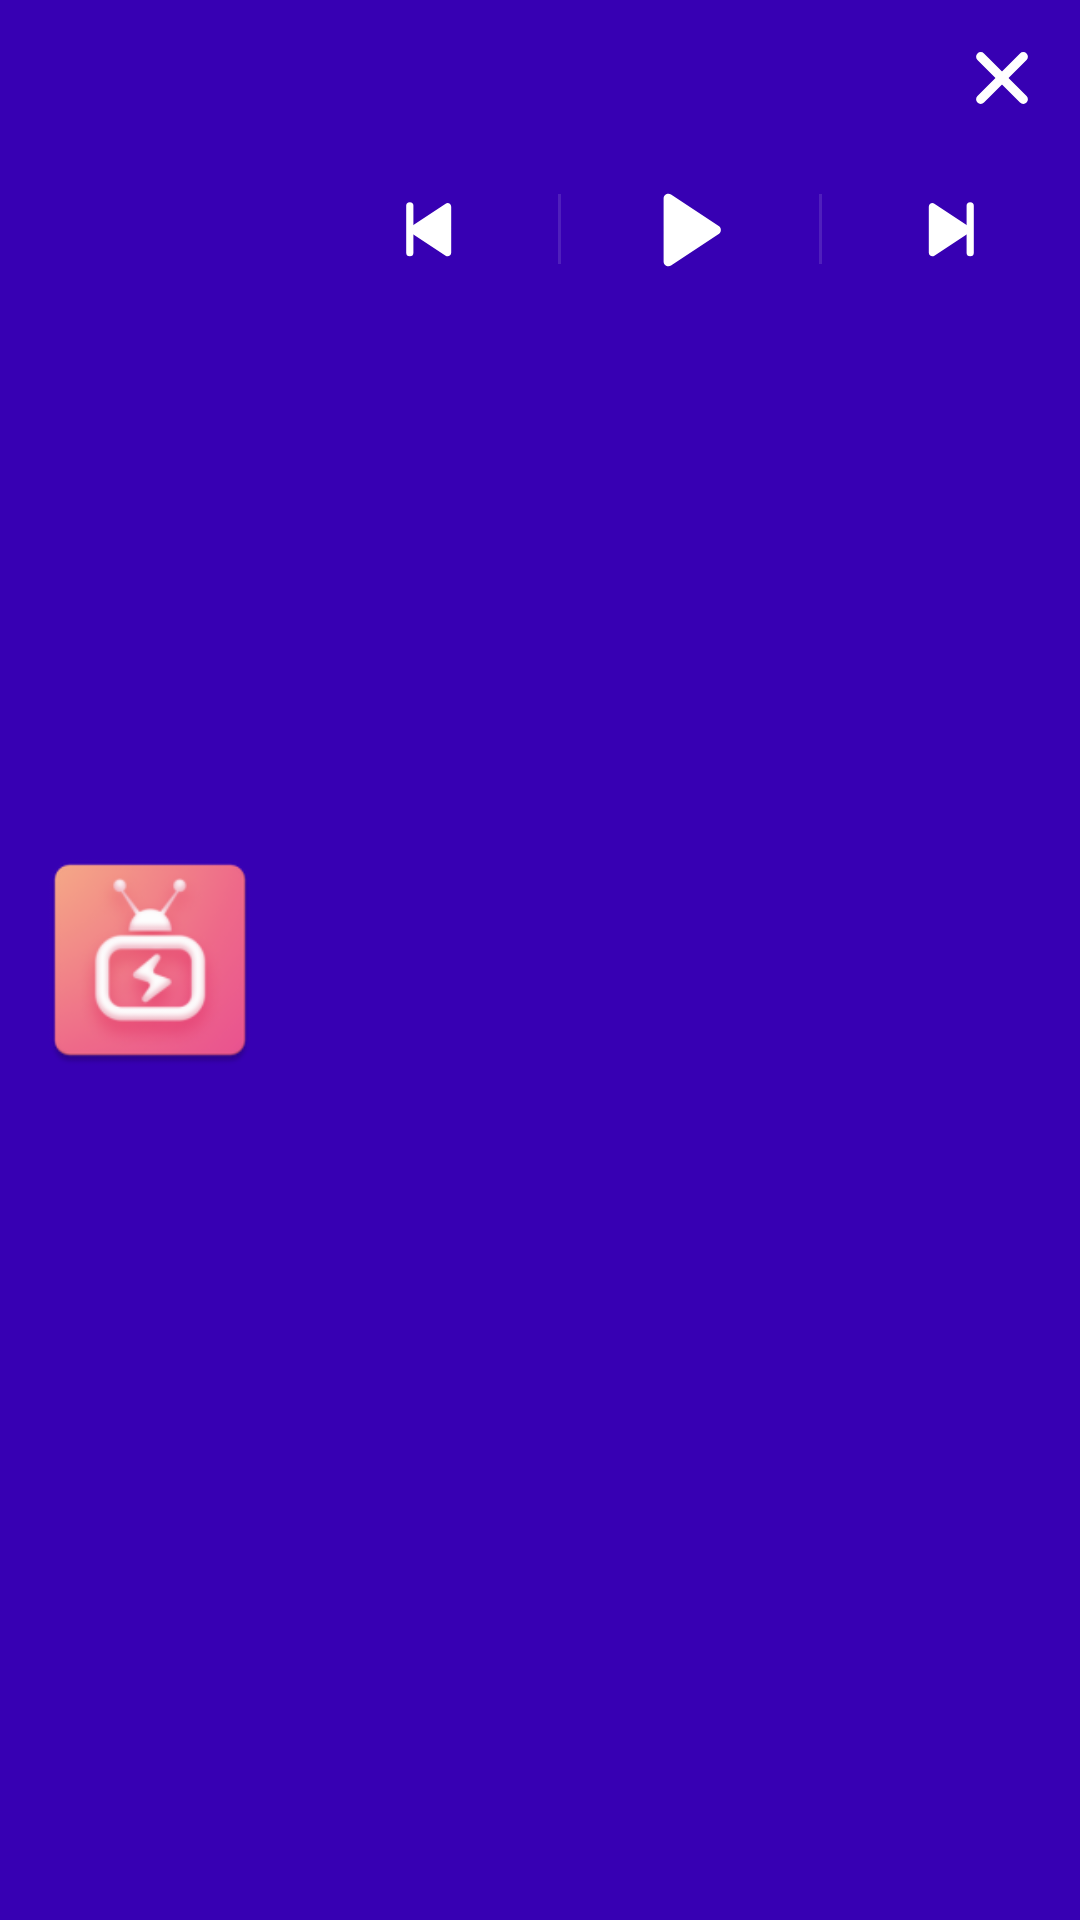

Produce the Android XML layout that renders to this screen, including the resource entries it uses.
<!-- AndroidManifest.xml: application theme AppTheme -->
<!-- res/layout/radio_notification_large.xml -->
<?xml version="1.0" encoding="utf-8"?>

<RelativeLayout xmlns:android="http://schemas.android.com/apk/res/android"
    android:layout_width="match_parent"
    android:layout_height="100dp"
    android:background="@color/purple_700">

    <ImageView
        android:id="@+id/img_notification"
        android:layout_width="80dp"
        android:layout_height="80dp"
        android:layout_alignParentStart="true"
        android:layout_centerInParent="true"
        android:layout_margin="10dp"
        android:scaleType="centerCrop"
        android:src="@mipmap/ic_launcher" />

    <LinearLayout
        android:layout_width="match_parent"
        android:layout_height="100dp"
        android:layout_toEndOf="@id/img_notification"
        android:layout_toRightOf="@id/img_notification"
        android:gravity="center"
        android:orientation="vertical">

        <RelativeLayout
            android:layout_width="match_parent"
            android:layout_height="wrap_content">

            <ImageButton
                android:id="@+id/img_notification_close"
                android:layout_width="wrap_content"
                android:layout_height="wrap_content"
                android:layout_alignParentTop="true"
                android:layout_alignParentEnd="true"
                android:layout_alignParentRight="true"
                android:background="?android:selectableItemBackground"
                android:padding="8dp"
                android:src="@drawable/ic_cross" />

            <LinearLayout
                android:layout_width="match_parent"
                android:layout_height="wrap_content"
                android:layout_alignParentTop="true"
                android:layout_gravity="center_vertical"
                android:layout_marginTop="8dp"
                android:layout_toStartOf="@id/img_notification_close"
                android:layout_toLeftOf="@id/img_notification_close"
                android:gravity="center"
                android:orientation="vertical">

                <TextView
                    android:id="@+id/txt_notification_name"
                    android:layout_width="match_parent"
                    android:layout_height="wrap_content"
                    android:layout_gravity="end"
                    android:ellipsize="end"
                    android:fadingEdge="horizontal"
                    android:focusable="true"
                    android:maxLines="1"
                    android:textColor="@color/text_color"
                    android:textSize="20sp"
                    android:fontFamily="@font/archivo_medium"
                    android:textStyle="normal" />

                <TextView
                    android:id="@+id/txt_notification_category"
                    android:layout_width="match_parent"
                    android:layout_height="wrap_content"
                    android:layout_gravity="end"
                    android:ellipsize="end"
                    android:fadingEdge="horizontal"
                    android:maxLines="1"
                    android:textColor="@color/text_color_light"
                    android:textSize="13sp"
                    android:textStyle="normal"
                    android:fontFamily="@font/archivo_regular"/>

            </LinearLayout>

        </RelativeLayout>

        <ImageView
            android:layout_width="match_parent"
            android:layout_height="1.0dp"
            android:background="?android:dividerHorizontal"
            android:visibility="gone" />

        <LinearLayout
            android:layout_width="match_parent"
            android:layout_height="wrap_content"
            android:divider="?android:listDivider"
            android:dividerPadding="12dp"
            android:gravity="center_vertical"
            android:orientation="horizontal"
            android:showDividers="middle">

            <ImageButton
                android:id="@+id/img_notification_previous"
                android:layout_width="0dp"
                android:layout_height="48dp"
                android:layout_weight="1"
                android:background="?android:selectableItemBackground"
                android:padding="10.0dip"
                android:scaleType="fitCenter"
                android:src="@drawable/ic_skip_previous_white" />

            <ImageButton
                android:id="@+id/img_notification_play"
                android:layout_width="0dp"
                android:layout_height="48dp"
                android:layout_weight="1"
                android:background="?android:selectableItemBackground"
                android:padding="10dp"
                android:scaleType="fitCenter"
                android:src="@drawable/ic_play_arrow_white" />

            <ImageButton
                android:id="@+id/img_notification_next"
                android:layout_width="0dp"
                android:layout_height="48dp"
                android:layout_weight="1"
                android:background="?android:selectableItemBackground"
                android:padding="10dp"
                android:scaleType="fitCenter"
                android:src="@drawable/ic_skip_next_white" />

        </LinearLayout>

    </LinearLayout>

</RelativeLayout>
<!-- resources referenced by this layout -->
<resources>
  <color name="purple_700">#FF3700B3</color>
  <color name="text_color">#292929</color>
  <color name="text_color_light">#727272</color>
  <!-- drawable ic_cross (drawable) -->
  <vector android:height="36dp" android:viewportHeight="70"
      android:viewportWidth="70" android:width="36dp" xmlns:android="http://schemas.android.com/apk/res/android">
      <group>
          <clip-path android:pathData="M0,0h70v70h-70z"/>
          <path android:fillColor="#ffffff" android:pathData="M50.91,19.091L50.91,19.091A3,3 118.404,0 1,50.91 23.334L23.333,50.911A3,3 0,0 1,19.09 50.911L19.09,50.911A3,3 0,0 1,19.09 46.668L46.667,19.091A3,3 118.404,0 1,50.91 19.091z"/>
          <path android:fillColor="#ffffff" android:pathData="M50.91,50.91L50.91,50.91A3,3 0,0 1,46.667 50.91L19.09,23.333A3,3 129.251,0 1,19.09 19.091L19.09,19.091A3,3 129.251,0 1,23.333 19.091L50.91,46.668A3,3 0,0 1,50.91 50.91z"/>
      </group>
  </vector>
  <!-- drawable ic_play_arrow_white (drawable) -->
  <vector android:height="36dp" android:viewportHeight="70"
      android:viewportWidth="70" android:width="36dp" xmlns:android="http://schemas.android.com/apk/res/android">
      <group>
          <clip-path android:pathData="M0,0h70v70h-70z"/>
          <path android:fillColor="#ffffff" android:pathData="M58.94,32.518C61.336,34.099 61.336,37.615 58.94,39.196L19.203,65.415C16.544,67.17 13,65.263 13,62.077L13,9.637C13,6.451 16.544,4.544 19.203,6.299L58.94,32.518Z"/>
      </group>
  </vector>
  <!-- drawable ic_skip_next_white (drawable) -->
  <vector android:height="36dp" android:viewportHeight="70"
      android:viewportWidth="70" android:width="36dp" xmlns:android="http://schemas.android.com/apk/res/android">
      <group>
          <clip-path android:pathData="M70,0l-70,0l-0,70l70,0z"/>
          <path android:fillColor="#ffffff" android:pathData="M50.205,33.067C52.002,34.253 52.002,36.89 50.205,38.076L21.152,57.245C19.158,58.561 16.5,57.131 16.5,54.741L16.5,16.402C16.5,14.012 19.158,12.581 21.152,13.898L50.205,33.067Z"/>
          <path android:fillColor="#ffffff" android:pathData="M51,12.714L51,12.714A3,3 0,0 1,54 15.714L54,54.714A3,3 0,0 1,51 57.714L51,57.714A3,3 0,0 1,48 54.714L48,15.714A3,3 0,0 1,51 12.714z"/>
      </group>
  </vector>
  <!-- drawable ic_skip_previous_white (drawable) -->
  <vector android:height="36dp" android:viewportHeight="70"
      android:viewportWidth="70" android:width="36dp" xmlns:android="http://schemas.android.com/apk/res/android">
      <group>
          <clip-path android:pathData="M0,0h70v70h-70z"/>
          <path android:fillColor="#ffffff" android:pathData="M19.795,33.067C17.998,34.253 17.998,36.89 19.795,38.076L48.848,57.245C50.842,58.561 53.5,57.131 53.5,54.741L53.5,16.402C53.5,14.012 50.842,12.581 48.848,13.898L19.795,33.067Z"/>
          <path android:fillColor="#ffffff" android:pathData="M19,12.714L19,12.714A3,3 0,0 0,16 15.714L16,54.714A3,3 0,0 0,19 57.714L19,57.714A3,3 0,0 0,22 54.714L22,15.714A3,3 0,0 0,19 12.714z"/>
      </group>
  </vector>
  <!-- mipmap ic_launcher: png bitmap (mipmap-hdpi, 6115 bytes) -->
  <style name="AppTheme" parent="Theme.AppCompat.NoActionBar">
          
          <item name="colorAccent">@color/colorAccent</item>
      </style>
  <color name="colorAccent">#2278d4</color>
</resources>
